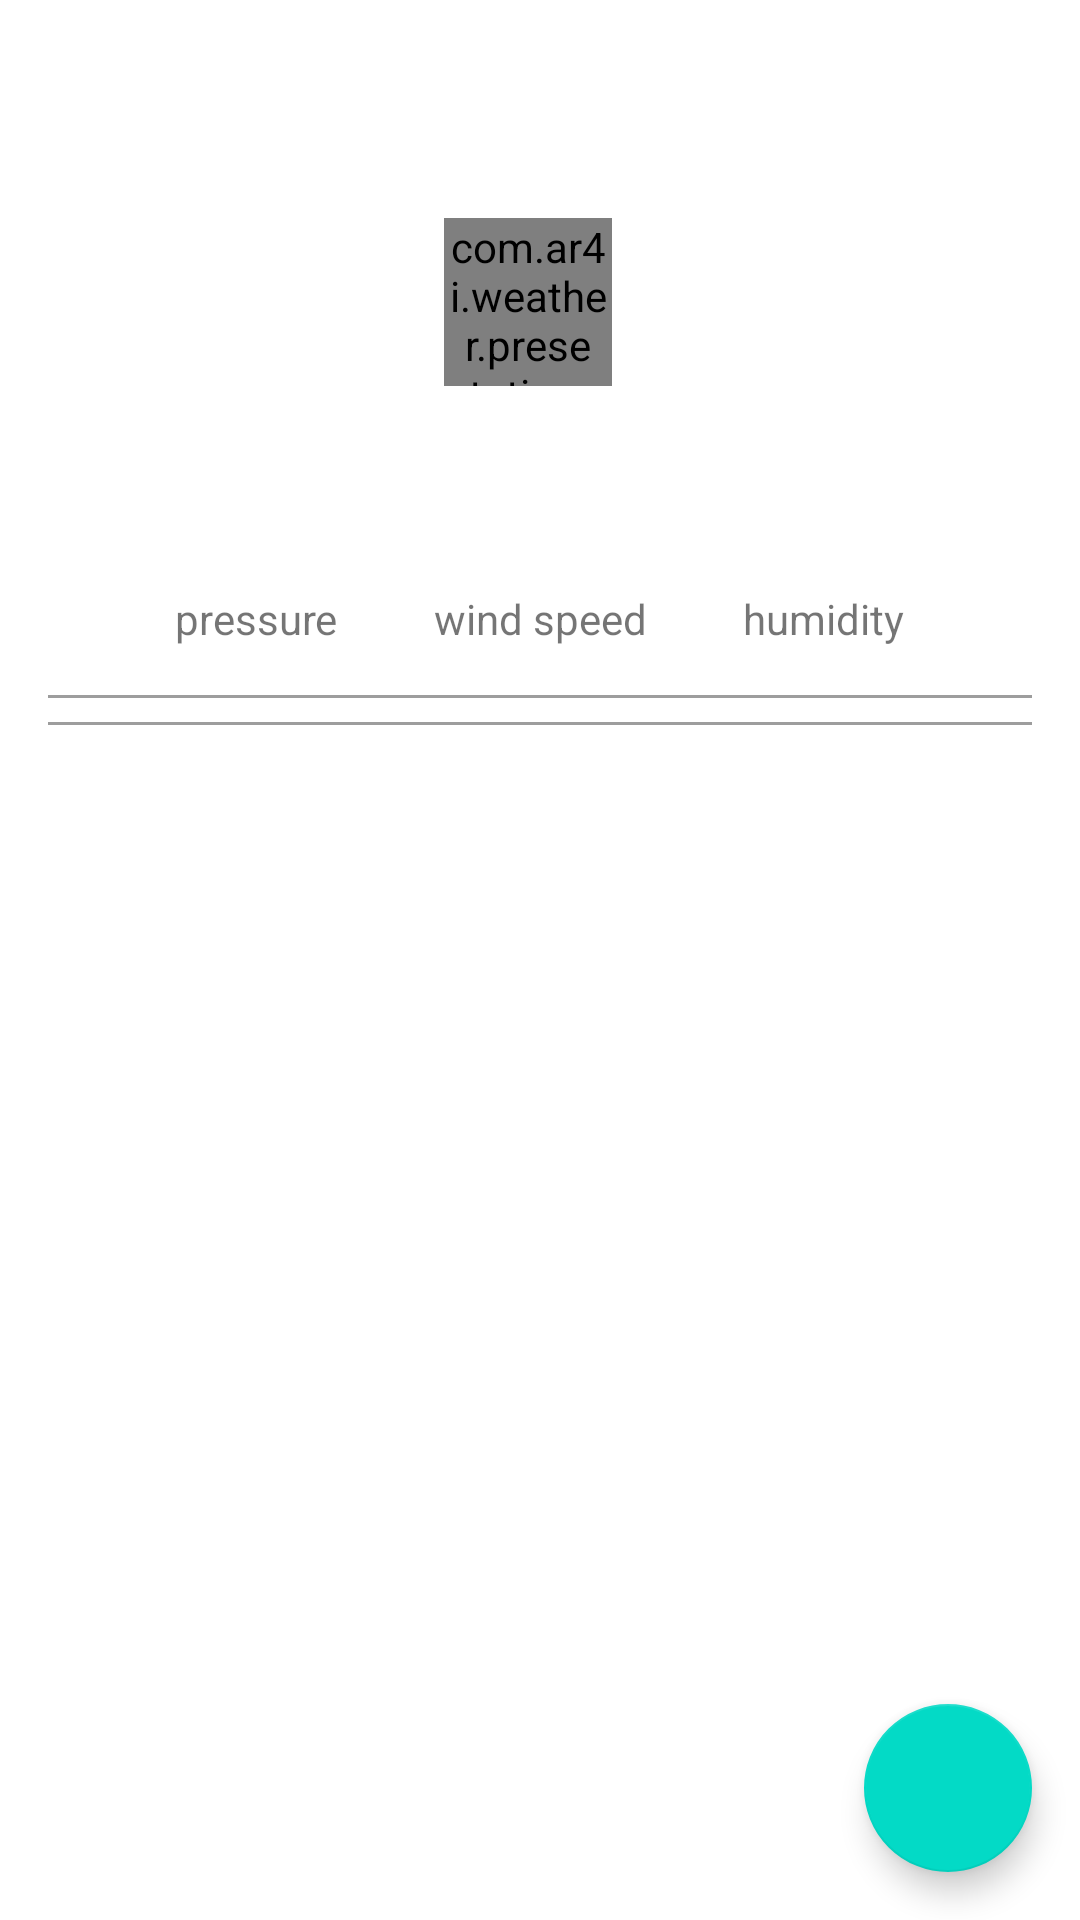

Reconstruct the res/layout file that produces this screen, plus the resources it refers to.
<!-- AndroidManifest.xml: fallback theme Theme.MaterialComponents.DayNight.NoActionBar -->
<!-- res/layout/fragment_weather.xml -->
<?xml version="1.0" encoding="utf-8"?>
<androidx.constraintlayout.widget.ConstraintLayout
        xmlns:android="http://schemas.android.com/apk/res/android"
        xmlns:app="http://schemas.android.com/apk/res-auto"
        xmlns:tools="http://schemas.android.com/tools"
        android:layout_width="match_parent"
        android:layout_height="match_parent"
        android:background="@android:color/white">

    <TextView
            android:id="@+id/tv_city_name"
            android:layout_width="@dimen/match_constraint"
            android:layout_height="wrap_content"
            android:layout_marginStart="@dimen/margin_16"
            android:layout_marginTop="@dimen/margin_8"
            android:layout_marginEnd="@dimen/margin_8"
            android:lines="@integer/et_lines"
            android:textColor="@android:color/black"
            android:textSize="@dimen/text_size_18"
            android:textStyle="bold"
            app:layout_constraintEnd_toStartOf="@+id/img_favorite"
            app:layout_constraintStart_toStartOf="parent"
            app:layout_constraintTop_toTopOf="parent"
            tools:text="@tools:sample/cities"/>

    <TextView
            android:id="@+id/tv_date"
            android:layout_width="wrap_content"
            android:layout_height="wrap_content"
            android:layout_marginStart="@dimen/margin_16"
            android:layout_marginTop="@dimen/margin_8"
            android:textSize="@dimen/text_size_18"
            app:layout_constraintStart_toStartOf="parent"
            app:layout_constraintTop_toBottomOf="@+id/tv_city_name"
            tools:text="@tools:sample/date/ddmmyy"/>

    <TextView
            android:id="@+id/tv_time"
            android:layout_width="wrap_content"
            android:layout_height="wrap_content"
            android:layout_marginEnd="@dimen/margin_16"
            android:textSize="@dimen/text_size_18"
            app:layout_constraintEnd_toEndOf="parent"
            app:layout_constraintTop_toTopOf="@+id/tv_date" tools:text="13:00"/>

    <com.ar4i.weather.presentation.custom.CircleImageView
            android:id="@+id/iv_current_condition"
            android:layout_width="@dimen/image_view_current_condition_size"
            android:layout_height="@dimen/image_view_current_condition_size"
            android:layout_marginTop="@dimen/margin_8"
            android:layout_marginEnd="@dimen/margin_8"
            app:civ_borderColor="@color/blue"
            app:layout_constraintEnd_toEndOf="parent"
            app:layout_constraintEnd_toStartOf="@+id/tv_temperature_label"
            app:layout_constraintHorizontal_chainStyle="packed"
            app:layout_constraintStart_toStartOf="parent"
            app:layout_constraintTop_toBottomOf="@+id/tv_date"
            tools:src="@drawable/ic_loading"/>

    <TextView
            android:id="@+id/tv_description"
            android:layout_width="wrap_content"
            android:layout_height="wrap_content"
            android:textSize="@dimen/text_size_22"
            app:layout_constraintEnd_toEndOf="parent"
            app:layout_constraintStart_toStartOf="parent"
            app:layout_constraintTop_toBottomOf="@+id/tv_temperature_label"
            tools:text="Clean"/>

    <TextView
            android:id="@+id/tv_temperature_label"
            android:layout_width="wrap_content"
            android:layout_height="wrap_content"
            android:gravity="center"
            android:textSize="@dimen/text_size_40"
            app:layout_constraintBottom_toBottomOf="@+id/iv_current_condition"
            app:layout_constraintEnd_toEndOf="parent"
            app:layout_constraintStart_toEndOf="@+id/iv_current_condition"
            app:layout_constraintTop_toTopOf="@+id/iv_current_condition"
            tools:text="9°"/>

    <TextView
            android:id="@+id/tv_pressure"
            android:layout_width="wrap_content"
            android:layout_height="wrap_content"
            android:layout_marginTop="@dimen/margin_40"
            android:layout_marginEnd="@dimen/margin_32"
            android:text="@string/fragment_weather.pressure"
            app:layout_constraintEnd_toStartOf="@+id/tv_wind_speed"
            app:layout_constraintTop_toBottomOf="@+id/tv_description"/>

    <TextView
            android:id="@+id/tv_pressure_value"
            android:layout_width="wrap_content"
            android:layout_height="wrap_content"
            android:layout_marginBottom="@dimen/margin_8"
            android:textColor="@android:color/black"
            app:layout_constraintBottom_toTopOf="@+id/tv_pressure"
            app:layout_constraintEnd_toEndOf="@+id/tv_pressure"
            app:layout_constraintStart_toStartOf="@+id/tv_pressure"
            tools:text="18mbar"/>

    <TextView
            android:id="@+id/tv_wind_speed"
            android:layout_width="wrap_content"
            android:layout_height="wrap_content"
            android:layout_marginStart="@dimen/margin_8"
            android:layout_marginTop="@dimen/margin_40"
            android:layout_marginEnd="@dimen/margin_8"
            android:text="@string/fragment_weather.wind"
            app:layout_constraintEnd_toEndOf="parent"
            app:layout_constraintStart_toStartOf="parent"
            app:layout_constraintTop_toBottomOf="@+id/tv_description"/>

    <TextView
            android:id="@+id/tv_wind_speed_value"
            android:layout_width="wrap_content"
            android:layout_height="wrap_content"
            android:layout_marginBottom="@dimen/margin_8"
            android:textColor="@android:color/black"
            app:layout_constraintBottom_toTopOf="@+id/tv_wind_speed"
            app:layout_constraintEnd_toEndOf="@+id/tv_wind_speed"
            app:layout_constraintStart_toStartOf="@+id/tv_wind_speed"
            tools:text="100km/h"/>

    <TextView
            android:id="@+id/tv_humidity"
            android:layout_width="wrap_content"
            android:layout_height="wrap_content"
            android:layout_marginStart="@dimen/margin_32"
            android:layout_marginTop="@dimen/margin_40"
            android:text="@string/fragment_weather.humidity"
            app:layout_constraintStart_toEndOf="@+id/tv_wind_speed"
            app:layout_constraintTop_toBottomOf="@+id/tv_description"/>

    <TextView
            android:id="@+id/tv_humidity_value"
            android:layout_width="wrap_content"
            android:layout_height="wrap_content"
            android:layout_marginBottom="@dimen/margin_8"
            android:textColor="@android:color/black"
            app:layout_constraintBottom_toTopOf="@+id/tv_humidity"
            app:layout_constraintEnd_toEndOf="@+id/tv_humidity"
            app:layout_constraintStart_toStartOf="@+id/tv_humidity"
            tools:text="10%"/>

    <View android:id="@+id/v_top_separator"
          android:layout_width="match_parent"
          android:layout_height="@dimen/separator_height"
          android:layout_marginStart="@dimen/margin_16"
          android:layout_marginTop="@dimen/margin_16"
          android:layout_marginEnd="@dimen/margin_16"
          android:background="@color/dark_gray"
          app:layout_constraintEnd_toEndOf="parent"
          app:layout_constraintStart_toStartOf="parent"
          app:layout_constraintTop_toBottomOf="@+id/tv_wind_speed"/>

    <androidx.recyclerview.widget.RecyclerView
            android:id="@+id/rv_hourly"
            android:layout_width="match_parent"
            android:layout_height="wrap_content"
            android:layout_marginStart="@dimen/margin_16"
            android:layout_marginEnd="@dimen/margin_16"
            android:orientation="horizontal"
            app:layoutManager="androidx.recyclerview.widget.LinearLayoutManager"
            app:layout_constraintEnd_toEndOf="parent"
            app:layout_constraintStart_toStartOf="parent"
            app:layout_constraintTop_toBottomOf="@+id/v_top_separator"
            tools:listitem="@layout/item_hourly"/>

    <View android:id="@+id/v_bottom_separator"
          android:layout_width="match_parent"
          android:layout_height="@dimen/separator_height"
          android:layout_marginStart="@dimen/margin_16"
          android:layout_marginTop="@dimen/margin_8"
          android:layout_marginEnd="@dimen/margin_16"
          android:background="@color/dark_gray"
          app:layout_constraintEnd_toEndOf="parent"
          app:layout_constraintStart_toStartOf="parent"
          app:layout_constraintTop_toBottomOf="@+id/rv_hourly"/>

    <androidx.recyclerview.widget.RecyclerView
            android:id="@+id/rv_days"
            android:layout_width="match_parent"
            android:layout_height="@dimen/match_constraint"
            android:layout_marginStart="@dimen/margin_16"
            android:layout_marginEnd="@dimen/margin_16"
            android:layout_marginBottom="@dimen/margin_8"
            android:orientation="vertical"
            app:layoutManager="androidx.recyclerview.widget.LinearLayoutManager"
            app:layout_constraintBottom_toBottomOf="parent"
            app:layout_constraintEnd_toEndOf="parent"
            app:layout_constraintStart_toStartOf="parent"
            app:layout_constraintTop_toBottomOf="@+id/v_bottom_separator"
            tools:listitem="@layout/item_day">

    </androidx.recyclerview.widget.RecyclerView>

    <com.google.android.material.floatingactionbutton.FloatingActionButton
            android:id="@+id/fab_add"
            android:layout_width="wrap_content"
            android:layout_height="wrap_content"
            android:layout_marginEnd="@dimen/margin_16"
            android:layout_marginBottom="@dimen/margin_16"
            android:clickable="true"
            app:layout_constraintBottom_toBottomOf="parent"
            app:layout_constraintEnd_toEndOf="parent"
            app:srcCompat="@drawable/ic_add"/>

    <include android:id="@+id/v_city_not_found"
             layout="@layout/view_city_not_found"
             android:visibility="gone"/>

    <ImageView
            android:id="@+id/img_favorite"
            android:layout_width="wrap_content"
            android:layout_height="wrap_content"
            android:layout_marginTop="@dimen/margin_8"
            android:layout_marginEnd="@dimen/margin_16"
            android:visibility="gone"
            app:layout_constraintEnd_toEndOf="parent"
            app:layout_constraintTop_toTopOf="parent"
            app:srcCompat="@drawable/ic_star"/>

</androidx.constraintlayout.widget.ConstraintLayout>
<!-- res/layout/item_hourly.xml (included above) -->
<?xml version="1.0" encoding="utf-8"?>
<androidx.constraintlayout.widget.ConstraintLayout
        xmlns:android="http://schemas.android.com/apk/res/android"
        xmlns:app="http://schemas.android.com/apk/res-auto"
        xmlns:tools="http://schemas.android.com/tools"
        android:id="@+id/cl_container"
        android:layout_width="wrap_content"
        android:layout_height="wrap_content"
        android:background="@android:color/white">

    <TextView
            android:id="@+id/tv_time"
            android:layout_width="wrap_content"
            android:layout_height="wrap_content"
            android:layout_marginStart="@dimen/margin_16"
            android:layout_marginEnd="@dimen/margin_16"
            app:layout_constraintEnd_toEndOf="parent"
            app:layout_constraintStart_toStartOf="parent"
            app:layout_constraintTop_toTopOf="parent"
            tools:text="7:00"/>

    <com.ar4i.weather.presentation.custom.CircleImageView
            android:id="@+id/iv_state"
            android:layout_width="@dimen/hourly_image_size"
            android:layout_height="@dimen/hourly_image_size"
            android:layout_marginStart="@dimen/margin_16"
            android:layout_marginEnd="@dimen/margin_16"
            app:civ_borderColor="@color/blue"
            app:layout_constraintEnd_toEndOf="parent"
            app:layout_constraintStart_toStartOf="parent"
            app:layout_constraintTop_toBottomOf="@+id/tv_time"
            tools:src="@drawable/ic_loading"/>

    <TextView
            android:id="@+id/tv_temperature"
            android:layout_width="wrap_content"
            android:layout_height="wrap_content"
            android:layout_marginStart="@dimen/margin_16"
            android:layout_marginEnd="@dimen/margin_16"
            app:layout_constraintBottom_toBottomOf="parent"
            app:layout_constraintEnd_toEndOf="parent"
            app:layout_constraintStart_toStartOf="parent"
            app:layout_constraintTop_toBottomOf="@+id/iv_state"
            tools:text="22"/>

</androidx.constraintlayout.widget.ConstraintLayout>
<!-- res/layout/item_day.xml (included above) -->
<?xml version="1.0" encoding="utf-8"?>
<androidx.constraintlayout.widget.ConstraintLayout
        android:id="@+id/cl_container"
        xmlns:android="http://schemas.android.com/apk/res/android"
        xmlns:app="http://schemas.android.com/apk/res-auto"
        xmlns:tools="http://schemas.android.com/tools"
        android:layout_width="match_parent"
        android:layout_height="wrap_content"
        android:background="?android:selectableItemBackground">

    <TextView
            android:id="@+id/tv_date"
            android:layout_width="@dimen/match_constraint"
            android:layout_height="wrap_content"
            android:layout_marginEnd="@dimen/margin_8"
            app:layout_constraintBottom_toBottomOf="parent"
            app:layout_constraintEnd_toStartOf="@+id/tv_wind_speed"
            app:layout_constraintStart_toStartOf="parent"
            app:layout_constraintTop_toTopOf="parent"
            tools:text="@tools:sample/date/ddmmyy"/>

    <TextView
            android:id="@+id/tv_humidity"
            android:layout_width="wrap_content"
            android:layout_height="wrap_content"
            android:layout_marginTop="@dimen/margin_16"
            android:layout_marginEnd="@dimen/margin_8"
            android:layout_marginBottom="@dimen/margin_16"
            app:layout_constraintBottom_toBottomOf="parent"
            app:layout_constraintEnd_toStartOf="@+id/tv_temperature"
            app:layout_constraintTop_toTopOf="parent"
            tools:text="100%"/>

    <TextView
            android:id="@+id/tv_temperature"
            android:layout_width="wrap_content"
            android:layout_height="wrap_content"
            android:layout_marginTop="@dimen/margin_16"
            android:layout_marginEnd="@dimen/margin_8"
            android:layout_marginBottom="@dimen/margin_16"
            app:layout_constraintBottom_toBottomOf="parent"
            app:layout_constraintEnd_toStartOf="@+id/tv_atmosphere_pressure"
            app:layout_constraintTop_toTopOf="parent"
            tools:text="22C"/>

    <TextView
            android:id="@+id/tv_atmosphere_pressure"
            android:layout_width="wrap_content"
            android:layout_height="wrap_content"
            android:layout_marginTop="@dimen/margin_16"
            android:layout_marginBottom="@dimen/margin_16"
            app:layout_constraintBottom_toBottomOf="parent"
            app:layout_constraintEnd_toEndOf="parent"
            app:layout_constraintTop_toTopOf="parent"
            tools:text="1015mbar"/>

    <View
            android:layout_width="@dimen/match_constraint"
            android:layout_height="@dimen/separator_height"
            android:background="@color/light_gray"
            app:layout_constraintBottom_toBottomOf="parent"
            app:layout_constraintEnd_toEndOf="parent"
            app:layout_constraintStart_toStartOf="parent"/>

    <TextView
            android:id="@+id/tv_wind_speed"
            android:layout_width="wrap_content"
            android:layout_height="wrap_content"
            android:layout_marginTop="@dimen/margin_16"
            android:layout_marginEnd="@dimen/margin_8"
            android:layout_marginBottom="@dimen/margin_16"
            app:layout_constraintBottom_toBottomOf="parent"
            app:layout_constraintEnd_toStartOf="@+id/tv_humidity"
            app:layout_constraintTop_toTopOf="parent"
            tools:text="100km/h"/>

</androidx.constraintlayout.widget.ConstraintLayout>
<!-- res/layout/view_city_not_found.xml (included above) -->
<?xml version="1.0" encoding="utf-8"?>
<androidx.constraintlayout.widget.ConstraintLayout
        xmlns:android="http://schemas.android.com/apk/res/android"
        xmlns:app="http://schemas.android.com/apk/res-auto"
        android:layout_width="match_parent"
        android:layout_height="match_parent"
        android:background="@android:color/white">

    <ImageView
            android:id="@+id/iv_search_city"
            android:layout_width="wrap_content"
            android:layout_height="wrap_content"
            android:layout_marginBottom="@dimen/margin_16"
            android:src="@drawable/ic_search_city"
            app:layout_constraintBottom_toTopOf="@+id/tv_no_cities"
            app:layout_constraintEnd_toEndOf="parent"
            app:layout_constraintStart_toStartOf="parent"/>

    <TextView
            android:id="@+id/tv_no_cities"
            android:layout_width="match_parent"
            android:layout_height="wrap_content"
            android:layout_marginStart="@dimen/margin_16"
            android:layout_marginEnd="@dimen/margin_16"
            android:gravity="center"
            android:text="@string/fragment_weather.no_cities"
            app:layout_constraintBottom_toBottomOf="parent"
            app:layout_constraintEnd_toEndOf="parent"
            app:layout_constraintStart_toStartOf="parent"
            app:layout_constraintTop_toTopOf="parent"/>

</androidx.constraintlayout.widget.ConstraintLayout>
<!-- resources referenced by this layout -->
<resources>
  <color name="blue">#2B7AE2</color>
  <color name="dark_gray">#9D9D9D</color>
  <color name="light_gray">#F3F3F4</color>
  <dimen name="hourly_image_size">24dp</dimen>
  <dimen name="image_view_current_condition_size">56dp</dimen>
  <dimen name="margin_16">16dp</dimen>
  <dimen name="margin_32">32dp</dimen>
  <dimen name="margin_40">40dp</dimen>
  <dimen name="margin_8">8dp</dimen>
  <dimen name="match_constraint">0dp</dimen>
  <dimen name="separator_height">1dp</dimen>
  <dimen name="text_size_18">18sp</dimen>
  <dimen name="text_size_22">22sp</dimen>
  <dimen name="text_size_40">40sp</dimen>
  <!-- drawable ic_loading: vector/xml drawable (drawable, 2060 chars, omitted) -->
  <!-- drawable ic_search_city: vector/xml drawable (drawable, 4955 chars, omitted) -->
  <!-- drawable ic_star (drawable) -->
  <vector android:height="24dp" android:tint="#E29136"
      android:viewportHeight="24.0" android:viewportWidth="24.0"
      android:width="24dp" xmlns:android="http://schemas.android.com/apk/res/android">
      <path android:fillColor="#FF000000" android:pathData="M12,17.27L18.18,21l-1.64,-7.03L22,9.24l-7.19,-0.61L12,2 9.19,8.63 2,9.24l5.46,4.73L5.82,21z"/>
  </vector>
  <integer name="et_lines">1</integer>
  <string name="fragment_weather.humidity">humidity</string>
  <string name="fragment_weather.no_cities">No city found for this request.</string>
  <string name="fragment_weather.pressure">pressure</string>
  <string name="fragment_weather.wind">wind speed</string>
</resources>
